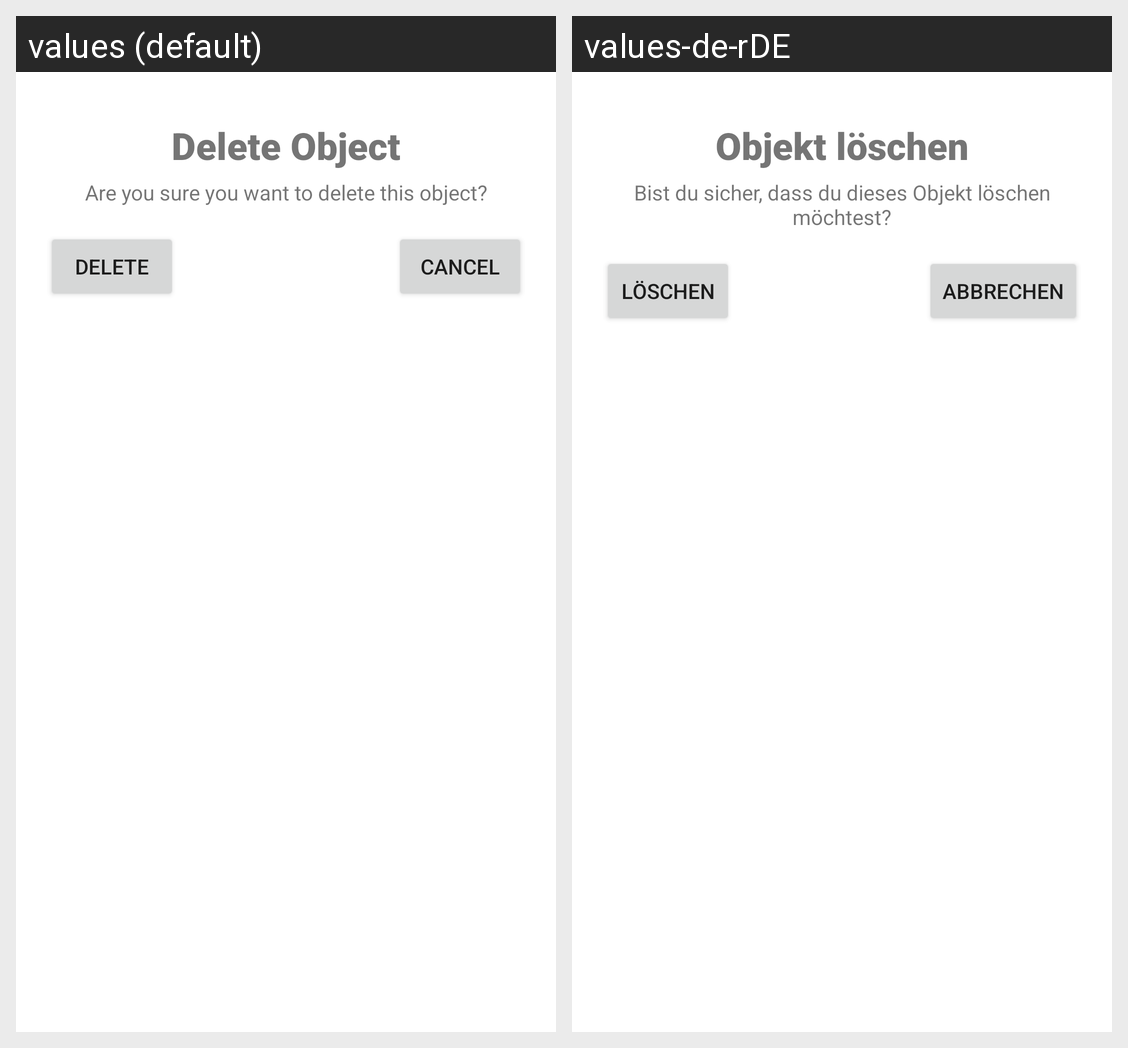

Locale-by-locale string values for the Android screen shown in this grid:
Android screen res/layout/are_you_sure_delete_popup.xml rendered under 2 locales, left to right: values (default), values-de-rDE. Device: Nexus 5 (rendered at 1080×1920; each locale shown at half size, 540×960, under a caption strip naming it); theme Theme.Arora.
Strings drawn on this screen, with the default value and each locale's value (text and hints the layout hard-codes, and strings that could not be matched under every locale, appear in the picture but are not listed):

dialog_delete_obj_title
  values: Delete Object
  values-de-rDE: Objekt löschen

delete_obj_are_you_sure
  values: Are you sure you want to delete this object?
  values-de-rDE: Bist du sicher, dass du dieses Objekt löschen möchtest?

dialog_delete_obj
  values: Delete
  values-de-rDE: Löschen

dialog_cancel
  values: Cancel
  values-de-rDE: Abbrechen
